Image classification data set "600x600data" (AndyWang1996/DeepLearningProjectGroup4 on GitHub). Class labels (2): normal, pneumonia.

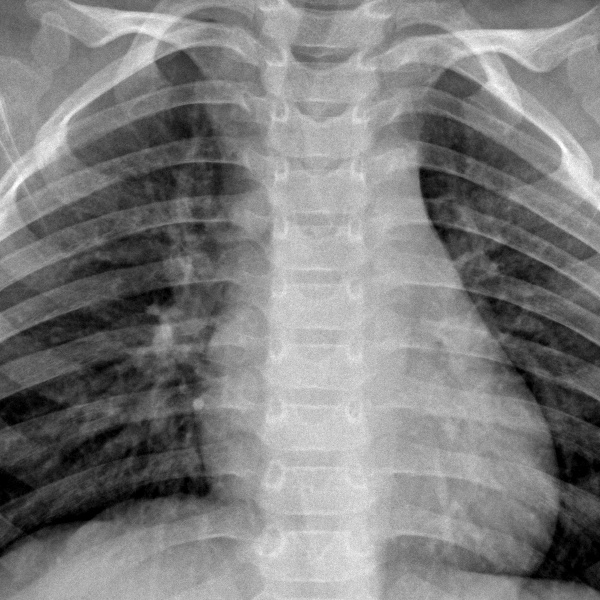
Label: normal

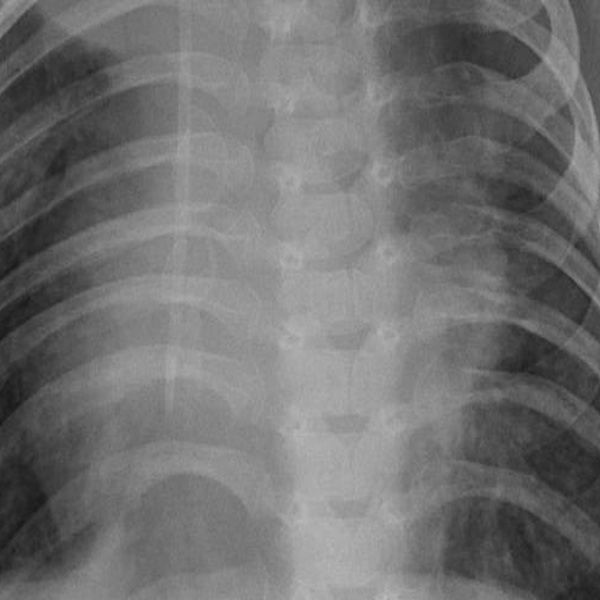
Label: pneumonia

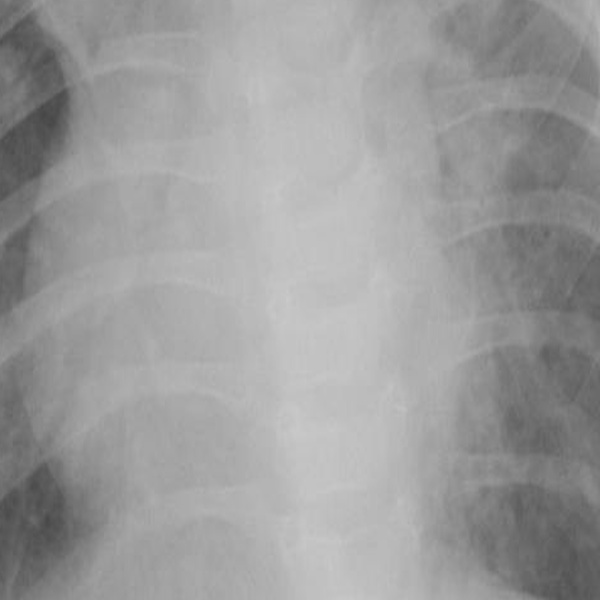
Label: pneumonia

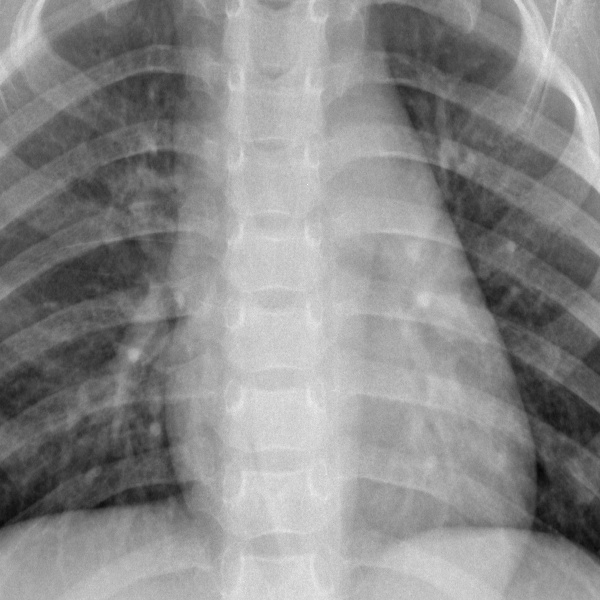
Label: normal

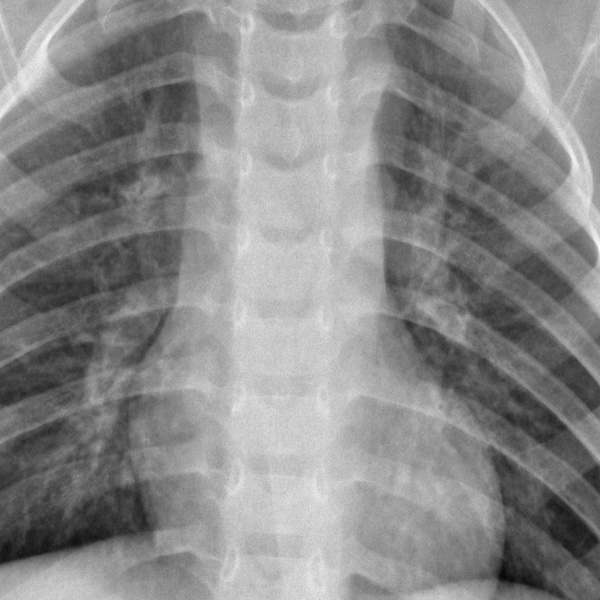
Label: normal

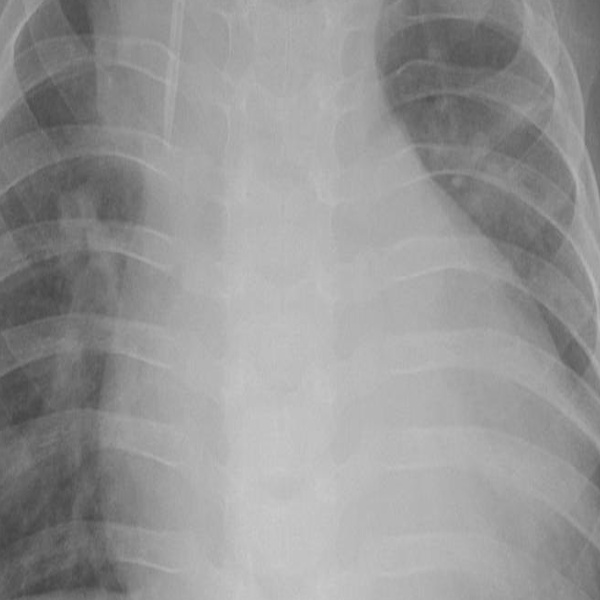
Label: pneumonia
